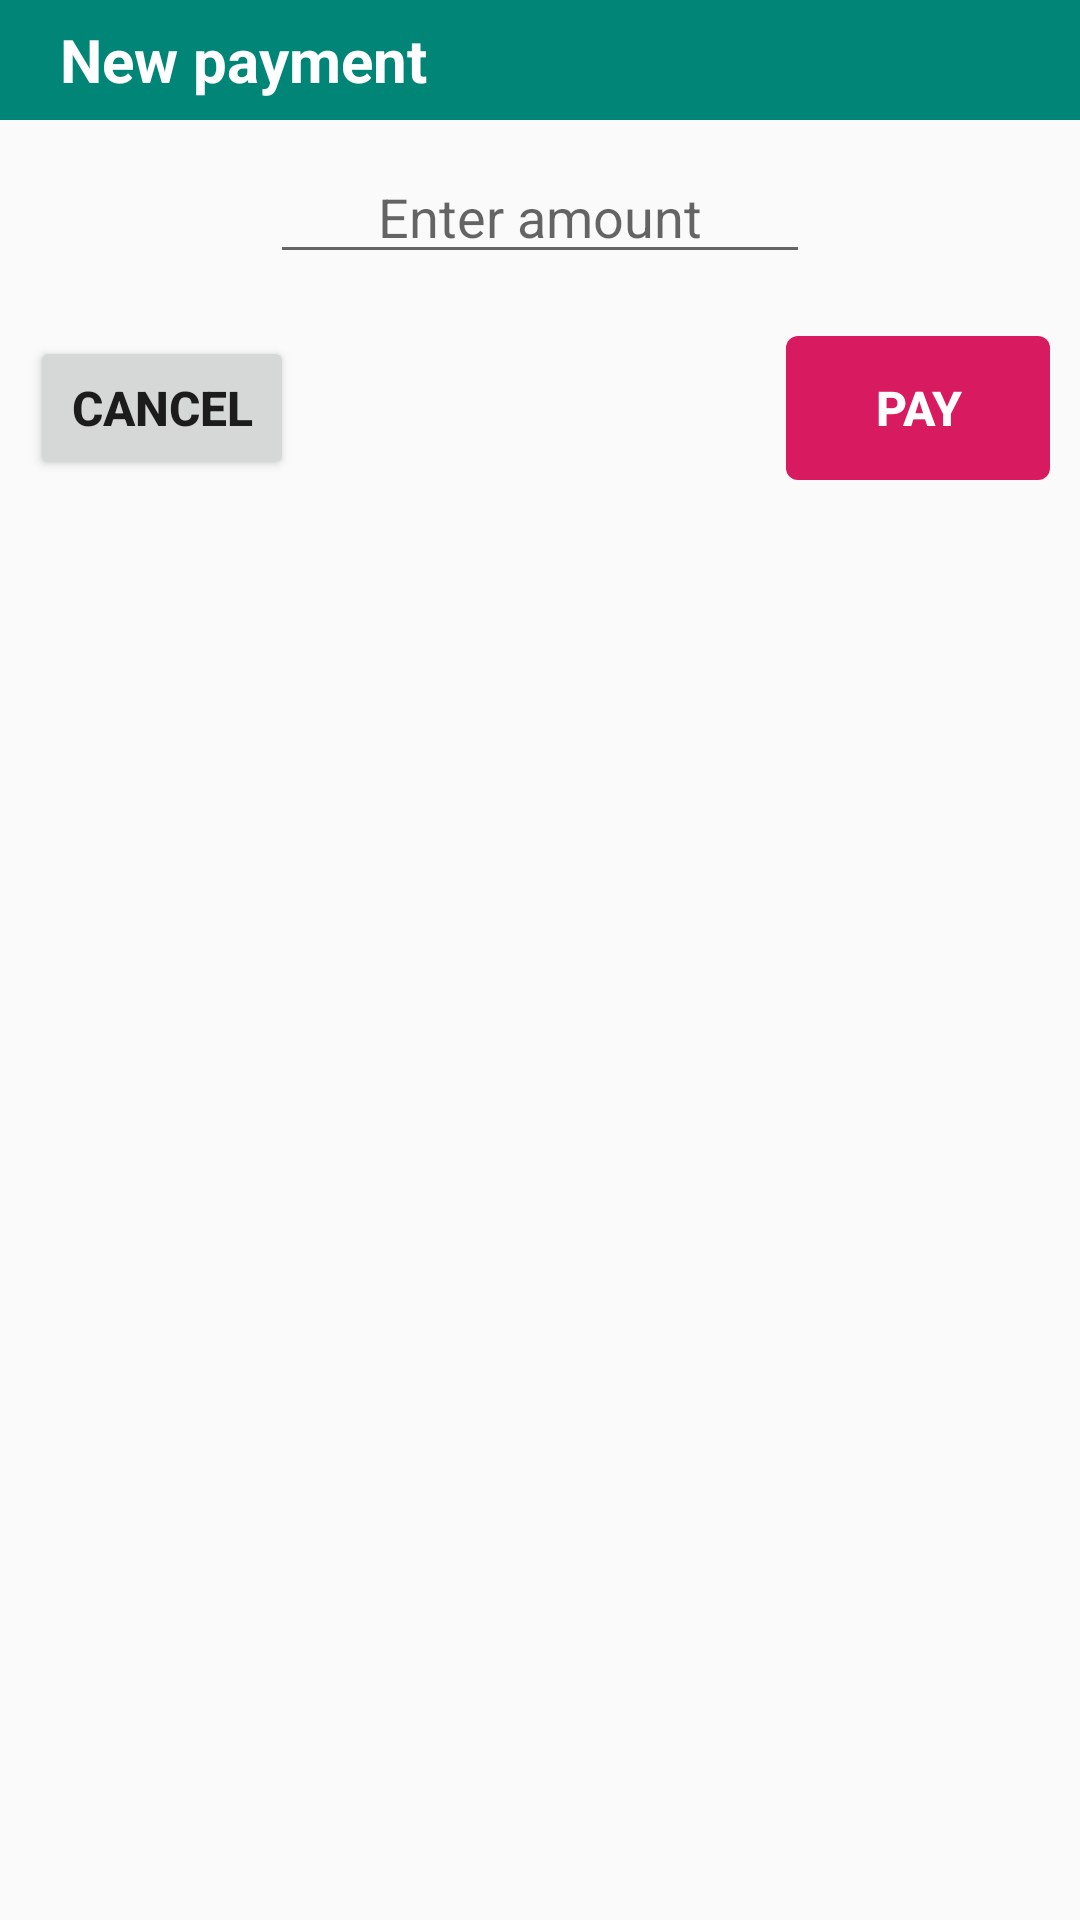

Reconstruct the res/layout file that produces this screen, plus the resources it refers to.
<!-- AndroidManifest.xml: application theme AppTheme -->
<!-- res/layout/dialog_payment.xml -->
<?xml version="1.0" encoding="utf-8"?>
<LinearLayout
    xmlns:android="http://schemas.android.com/apk/res/android"
    android:layout_width="match_parent"
    android:layout_height="170dp"
    android:orientation="vertical">

        <TextView
            android:layout_width="match_parent"
            android:layout_height="40dp"
            android:background="@color/colorPrimary"
            android:textColor="@android:color/white"
            android:text="@string/new_payment"
            android:textSize="20sp"
            android:textStyle="bold"
            android:gravity="center_vertical"
            android:paddingStart="20dp"
            />

        <RelativeLayout
            android:layout_width="match_parent"
            android:layout_height="130dp">

            <RelativeLayout
                android:layout_width="match_parent"
                android:layout_height="wrap_content"
                android:layout_alignParentTop="true"
                android:layout_alignParentStart="true"
                android:layout_alignParentEnd="true"
                android:layout_marginStart="10dp"
                android:layout_marginEnd="10dp"
                android:layout_marginTop="10dp"
                android:gravity="center">

                <EditText
                    android:id="@+id/etAmount"
                    android:inputType="numberDecimal"
                    android:layout_width="180dp"
                    android:layout_height="wrap_content"
                    android:hint="@string/enter_amount"
                    android:textAlignment="center"/>

            </RelativeLayout>


            <RelativeLayout
                android:layout_width="match_parent"
                android:layout_height="wrap_content"
                android:layout_alignParentBottom="true"
                android:layout_alignParentStart="true"
                android:layout_alignParentEnd="true"
                android:layout_marginStart="10dp"
                android:layout_marginEnd="10dp"
                android:layout_marginBottom="10dp">

                <Button
                    android:id="@+id/btPDCancel"
                    android:layout_width="wrap_content"
                    android:layout_height="wrap_content"
                    android:layout_alignParentStart="true"
                    android:layout_centerVertical="true"
                    android:textSize="16sp"
                    android:textStyle="bold"
                    android:text="@string/cancel"/>

                <Button
                    android:id="@+id/btPDPay"
                    android:layout_width="wrap_content"
                    android:layout_height="wrap_content"
                    android:layout_alignParentEnd="true"
                    android:layout_centerVertical="true"
                    android:text="@string/pay"
                    android:textColor="@android:color/white"
                    android:background="@drawable/button_accent"
                    android:textStyle="bold"
                    android:textSize="16sp"/>

            </RelativeLayout>

        </RelativeLayout>

</LinearLayout>
<!-- resources referenced by this layout -->
<resources>
  <color name="colorPrimary">#008577</color>
  <!-- drawable button_accent (drawable) -->
  <?xml version="1.0" encoding="utf-8"?>
  <selector xmlns:android="http://schemas.android.com/apk/res/android">
      <item
          android:state_enabled="true"
          android:state_pressed="false">
          <shape android:shape="rectangle">
              <corners android:radius="4dp"></corners>
              <solid android:color="@color/colorAccent"/>
          </shape>
      </item>
      <item
          android:state_enabled="false">
          <shape android:shape="rectangle">
              <corners android:radius="4dp"></corners>
              <solid android:color="@color/colorAccentFaded"/>
          </shape>
      </item>
      <item
          android:state_enabled="true"
          android:state_pressed="true">
          <shape android:shape="rectangle">
              <corners android:radius="4dp"></corners>
              <solid android:color="@color/colorAccentPressed"/>
          </shape>
      </item>
  
  </selector>
  <string name="cancel">Cancel</string>
  <string name="enter_amount">Enter amount</string>
  <string name="new_payment">New payment</string>
  <string name="pay">Pay</string>
  <style name="AppTheme" parent="Theme.AppCompat.Light.NoActionBar">
          
          <item name="colorPrimary">@color/colorPrimary</item>
          <item name="colorPrimaryDark">@color/colorPrimaryDark</item>
          <item name="colorAccent">@color/colorAccent</item>
          <item name="android:statusBarColor">@android:color/transparent</item>
      </style>
  <color name="colorAccent">#d81b60</color>
  <color name="colorAccentFaded">#64d81b60</color>
  <color name="colorAccentPressed">#b10443</color>
  <color name="colorPrimaryDark">#00574b</color>
</resources>
